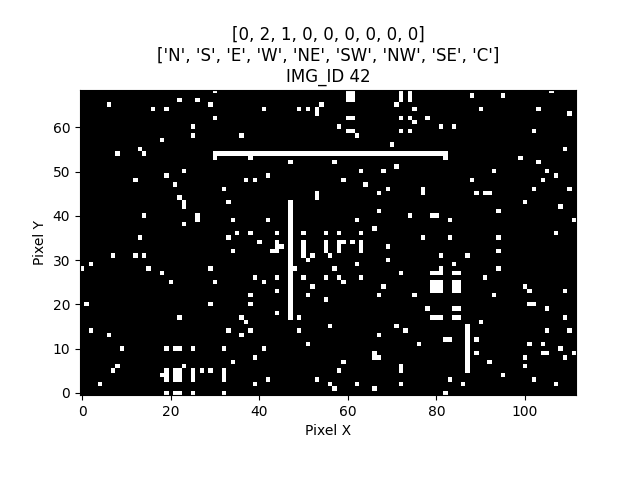

The table this chart was drawn from, first rows:
IMG_ID, PIXEL_X, PIXEL_Y, PIXEL_COLOR
42, 0, 0, 0
42, 1, 0, 0
42, 2, 0, 0
42, 3, 0, 0
42, 4, 0, 0
42, 5, 0, 0
42, 6, 0, 0
42, 7, 0, 0
42, 8, 0, 0
42, 9, 0, 0
42, 10, 0, 0
42, 11, 0, 0
42, 12, 0, 0
42, 13, 0, 0
42, 14, 0, 0
42, 15, 0, 0
42, 16, 0, 0
42, 17, 0, 0
42, 18, 0, 0
42, 19, 0, 1
42, 20, 0, 0
42, 21, 0, 1
42, 22, 0, 1
42, 23, 0, 0
42, 24, 0, 0
42, 25, 0, 1
42, 26, 0, 0
42, 27, 0, 0
42, 28, 0, 0
42, 29, 0, 0
42, 30, 0, 0
42, 31, 0, 0
42, 32, 0, 1
42, 33, 0, 0
42, 34, 0, 0
42, 35, 0, 0
42, 36, 0, 0
42, 37, 0, 0
42, 38, 0, 0
42, 39, 0, 0
42, 40, 0, 0
42, 41, 0, 0
42, 42, 0, 0
42, 43, 0, 0
42, 44, 0, 0
42, 45, 0, 0
42, 46, 0, 0
42, 47, 0, 0
42, 48, 0, 0
42, 49, 0, 0
42, 50, 0, 0
42, 51, 0, 0
42, 52, 0, 0
42, 53, 0, 0
42, 54, 0, 0
42, 55, 0, 0
42, 56, 0, 0
42, 57, 0, 0
42, 58, 0, 0
42, 59, 0, 0
... 7,668 more rows
